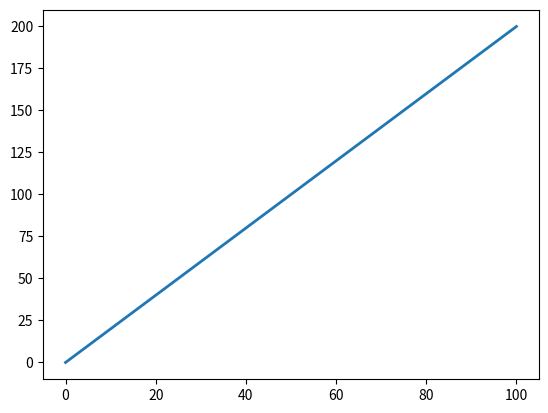

This chart was generated by the following Python code: (Note: this script raises an exception after producing the figure.)
from matplotlib import scale as mscale
from matplotlib import transforms as mtransforms
from matplotlib.ticker import FixedLocator, ScalarFormatter, MultipleLocator
from matplotlib.ticker import LogLocator, AutoLocator
import numpy as np

class SqrtScale(mscale.ScaleBase):
    """
    Scales data using the function x^{1/2}.
    """

    name = 'sqrt'

    def __init__(self, axis, **kwargs):
        """
        Any keyword arguments passed to ``set_xscale`` and
        ``set_yscale`` will be passed along to the scale's
        constructor.

        thresh: The degree above which to crop the data.
        """

        exp = kwargs.pop('exp', 2.0)

        mscale.ScaleBase.__init__(self)

#        if thresh >= np.pi / 2.0:
#            raise ValueError("thresh must be less than pi/2")
        self.thresh = 0.0 #thresh
        self.exp = exp

    def get_transform(self):
        """
        Override this method to return a new instance that does the
        actual transformation of the data.
        """
        return self.SqrtTransform(self.thresh,exp=self.exp)

    def set_default_locators_and_formatters(self, axis):
        """
        Override to set up the locators and formatters to use with the
        scale.  This is only required if the scale requires custom
        locators and formatters.  Writing custom locators and
        formatters is rather outside the scope of this example, but
        there are many helpful examples in ``ticker.py``.
        """
        axis.set_major_locator(AutoLocator())
        axis.set_major_formatter(ScalarFormatter())
        axis.set_minor_formatter(ScalarFormatter())
        return


    def limit_range_for_scale(self, vmin, vmax, minpos):
        """
        Override to limit the bounds of the axis to the domain of the
        transform.  In the case of Mercator, the bounds should be
        limited to the threshold that was passed in.  Unlike the
        autoscaling provided by the tick locators, this range limiting
        will always be adhered to, whether the axis range is set
        manually, determined automatically or changed through panning
        and zooming.
        """
        return max(vmin, self.thresh), max(vmax, self.thresh)

    class SqrtTransform(mtransforms.Transform):
        # There are two value members that must be defined.
        # ``input_dims`` and ``output_dims`` specify number of input
        # dimensions and output dimensions to the transformation.
        # These are used by the transformation framework to do some
        # error checking and prevent incompatible transformations from
        # being connected together.  When defining transforms for a
        # scale, which are, by definition, separable and have only one
        # dimension, these members should always be set to 1.
        input_dims = 1
        output_dims = 1
        is_separable = True
        has_inverse = True

        def __init__(self, thresh, exp):
            mtransforms.Transform.__init__(self)
            self.thresh = thresh
            self.exp = exp

        def transform_non_affine(self, a):

            masked = np.ma.masked_where(a < self.thresh, a)
            return np.power(masked,1./self.exp)

 #           if masked.mask.any():
 #               return ma.log(np.abs(ma.tan(masked) + 1.0 / ma.cos(masked)))
 #           else:
 #               return np.log(np.abs(np.tan(a) + 1.0 / np.cos(a)))

        def inverted(self):
            return SqrtScale.InvertedSqrtTransform(self.thresh,self.exp)

    class InvertedSqrtTransform(mtransforms.Transform):
        input_dims = 1
        output_dims = 1
        is_separable = True
        has_inverse = True

        def __init__(self,thresh,exp):
            mtransforms.Transform.__init__(self)
            self.thresh = thresh
            self.exp = exp

        def transform_non_affine(self, a):
            return np.power(a,self.exp)

        def inverted(self):
            return SqrtScale.SqrtTransform(self.thresh,self.exp)

if __name__ == "__main__":

    # Now that the Scale class has been defined, it must be registered so
    # that ``matplotlib`` can find it.
    mscale.register_scale(SqrtScale)

    import matplotlib.pyplot as plt
    import numpy as np
    x = np.linspace(0,100,100)


    plt.plot(x, 2*x, '-', lw=2)
    plt.gca().set_xscale('sqrt')
    plt.gca().grid(True)

    plt.show()
